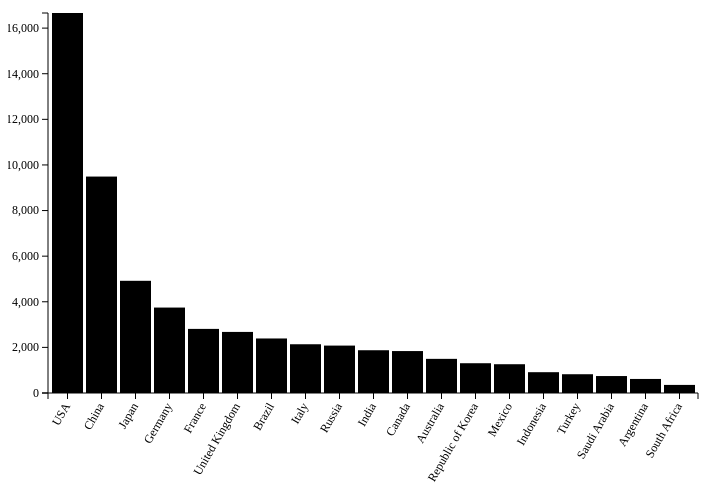
D3 v3 page, settled after 360 driven frames (6 s of simulated time); the page loaded 1 data file(s).


// ── js/gdpGraph.js
/******************************************************************************
Author : Srinivasarao Kandregula

*******************************************************************************/
//see D3 Margin convention : http://bl.ocks.org/mbostock/3019563o
var margin={ top:20, right:10, bottom: 100, left:40},
    width=700 - margin.right-margin.left,
    height=500- margin.top-margin.bottom;

/******************************************************************************
Define SVG
Still confused  about SVG? see the chapter -3
The 'g' element used as a container for grouping objects,
The SVG will be in "lightgrey" background to help to visualize it.
see
*****************************************************************************/
var svg_gdp=d3.select('#gdp')
        .append('svg')
        .attr({
        "width": width + margin.right + margin.left,
        "height": height + margin.top + margin.bottom
        })
        .append('g')
            .attr("transform", "translate(" + margin.left + ',' + margin.right + ')');

/*****************************************************************************
SCALE and AXIS are two different methods of d3.
See D3API referance for info on AXIS and SCALE.
See d3 api referance to understand different between Oridnal vs linear SCALE
******************************************************************************/
var xScale=d3.scale.ordinal()
.rangeRoundBands([0,width], 0.1);
var yScale=d3.scale.linear()
.range([height, 0]);
//define axis
var xAxis=d3.svg.axis()
    .scale(xScale)
    .orient("bottom");
var yAxis=d3.svg.axis()
    .scale(yScale)
    .orient("left");


/******************************************************************************
TO understand how toimport data.See d3 api referance on json file.
Understand the different between .tsv ,csv and json files,
To import .tsv and csv file use d3.tsv or d3.csv(), respectively
*****************************************************************************/
d3.json("json/gdp.json", function(error, data){
    if(error){
    console.log("Error");
    }

  /***************************************************************************
  Convert data with necessary . we want to make our graph value are represented
  as integer ratherthan the string. Use "+" before the variable to convert a string
  representing of number to an actual number. Sometimes time the data will be number
  format, but when in doubt use "+" to avoid issues

  ****************************************************************************/
    data.forEach(function(d){
        d.GDP2013= +d.GDP2013;
        d.CountryName=d.CountryName;
        console.log(d.GDP2013);
    });
    data.sort(function(a,b){
    return b.GDP2013- a.GDP2013;
    });
// specify the domains of x and y scales
xScale.domain(data.map(function(d){
    return d.CountryName;
}));
yScale.domain([0, d3.max(data, function(d){
    return d.GDP2013;
})]);
//draw the bars
svg_gdp.selectAll('rect')
    .data(data)
    .enter()
    .append('rect')
    .attr("height", 0)
    .attr("y", height)
    .transition().duration(3000)
    .delay(function(d,i){
        return i*200;
    })
    .attr({
        'x': function(d){
        return xScale(d.CountryName);
        },
        'y': function(d){
        return yScale(d.GDP2013);
        },
        "width": xScale.rangeBand(),
        "height": function(d){
        return height-yScale(d.GDP2013);
        }
    });
// append x axis and y axis
svg_gdp.append("g")
    .attr("class", "x axis")
    .attr("transform", "translate(0, " + height + ")")
    .call(xAxis)
    .selectAll('text')
    .attr("transform", "rotate(-60)")
    .attr("dx","-0.8em")
    .attr("dy", "-0;.25em")
    .style("text-anchor","end")
    .style("font-size", "12px");
svg_gdp.append("g")
    .attr("class", "y axis")
    .call(yAxis)
    .style("font-size", "12px");
});


### data: json/gdp.json
[
 {
  "CountryName": "Argentina",
  "GDP2013": "622"
 },
 {
  "CountryName": "Australia",
  "GDP2013": "1497"
 },
 {
  "CountryName": "Brazil",
  "GDP2013": "2391"
 },
 {
  "CountryName": "Canada",
  "GDP2013": "1839"
 },
 {
  "CountryName": "China",
  "GDP2013": "9491"
 },
 {
  "CountryName": "France",
  "GDP2013": "2811"
 },
 {
  "CountryName": "Germany",
  "GDP2013": "3746"
 },
 {
  "CountryName": "India",
  "GDP2013": "1875"
 },
 "... 11 more items"
]